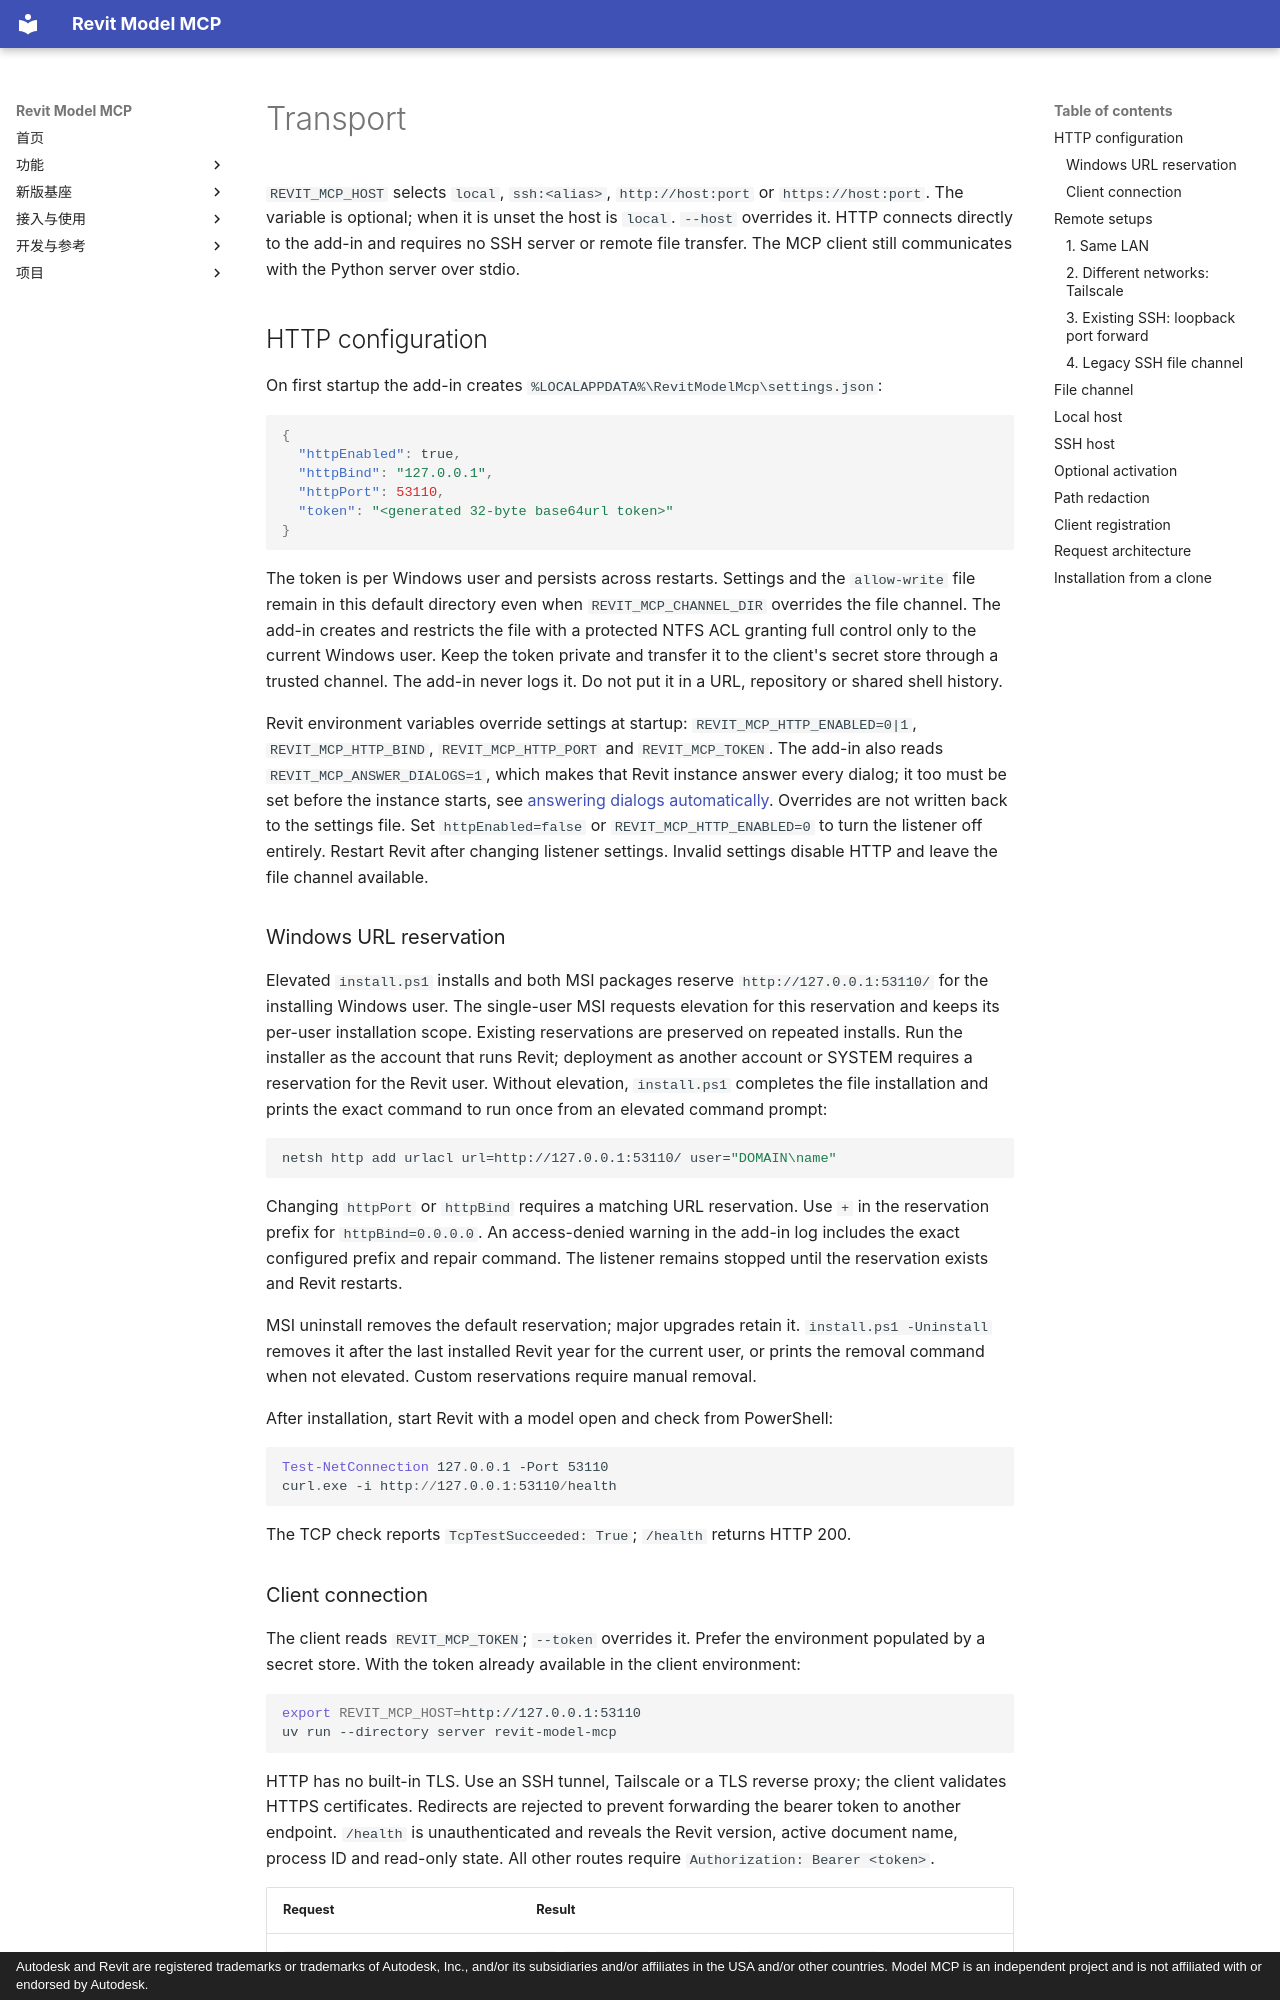

repository: vibe-bimer/smart-revit · page: transport.en/index.html · generator: mkdocs · copyright: Autodesk and Revit are registered trademarks or trademarks of Autodesk, Inc., and/or its subsidiaries and/or affiliates in the USA and/or other countries. Model MCP is an independent project and is not affiliated with or endorsed by Autodesk.

# Transport

`REVIT_MCP_HOST` selects `local`, `ssh:<alias>`, `http://host:port` or `https://host:port`.
The variable is optional; when it is unset the host is `local`.
`--host` overrides it.
HTTP connects directly to the add-in and requires no SSH server or remote file transfer.
The MCP client still communicates with the Python server over stdio.

## HTTP configuration

On first startup the add-in creates `%LOCALAPPDATA%\RevitModelMcp\settings.json`:

```json
{
  "httpEnabled": true,
  "httpBind": "127.0.0.1",
  "httpPort": 53110,
  "token": "<generated 32-byte base64url token>"
}
```

The token is per Windows user and persists across restarts.
Settings and the `allow-write` file remain in this default directory even when `REVIT_MCP_CHANNEL_DIR` overrides the file channel.
The add-in creates and restricts the file with a protected NTFS ACL granting full control only to the current Windows user.
Keep the token private and transfer it to the client's secret store through a trusted channel.
The add-in never logs it.
Do not put it in a URL, repository or shared shell history.

Revit environment variables override settings at startup: `REVIT_MCP_HTTP_ENABLED=0|1`, `REVIT_MCP_HTTP_BIND`, `REVIT_MCP_HTTP_PORT` and `REVIT_MCP_TOKEN`.
The add-in also reads `REVIT_MCP_ANSWER_DIALOGS=1`, which makes that Revit instance answer every dialog; it too must be set before the instance starts, see [answering dialogs automatically](actions.md#answer-dialogs).
Overrides are not written back to the settings file.
Set `httpEnabled=false` or `REVIT_MCP_HTTP_ENABLED=0` to turn the listener off entirely.
Restart Revit after changing listener settings.
Invalid settings disable HTTP and leave the file channel available.

### Windows URL reservation

Elevated `install.ps1` installs and both MSI packages reserve `http://127.0.0.1:53110/` for the installing Windows user.
The single-user MSI requests elevation for this reservation and keeps its per-user installation scope.
Existing reservations are preserved on repeated installs.
Run the installer as the account that runs Revit; deployment as another account or SYSTEM requires a reservation for the Revit user.
Without elevation, `install.ps1` completes the file installation and prints the exact command to run once from an elevated command prompt:

```bat
netsh http add urlacl url=http://127.0.0.1:53110/ user="DOMAIN\name"
```

Changing `httpPort` or `httpBind` requires a matching URL reservation.
Use `+` in the reservation prefix for `httpBind=0.0.0.0`.
An access-denied warning in the add-in log includes the exact configured prefix and repair command.
The listener remains stopped until the reservation exists and Revit restarts.

MSI uninstall removes the default reservation; major upgrades retain it.
`install.ps1 -Uninstall` removes it after the last installed Revit year for the current user, or prints the removal command when not elevated.
Custom reservations require manual removal.

After installation, start Revit with a model open and check from PowerShell:

```powershell
Test-NetConnection 127.0.0.1 -Port 53110
curl.exe -i http://127.0.0.1:53110/health
```

The TCP check reports `TcpTestSucceeded: True`; `/health` returns HTTP 200.
